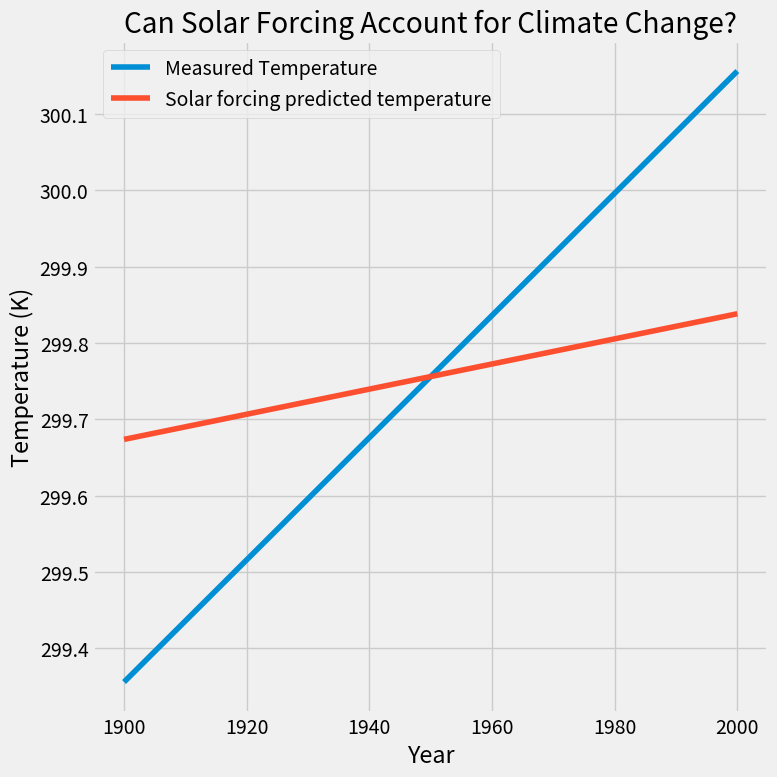

Recreate this plot in Python.
#!/usr/bin/env python3
'''
Doc String
'''
import numpy as np
import matplotlib.pyplot as plt

plt.style.use('fivethirtyeight')

def solve_temp(albedo, solar_irr, sigma = 5.67e-8):

    ''' This function returns the temperature of the atmosphere given
    an albedo and a value for the solar irradiance. 

    Parameters
    ----------
    albedo: Floating point
        A value based on how much albedo the surface is given
    solar_irr: Floating Point
        A value of how much solar irradiance is given
    sigma: Floating Point, defaults to 5.67e-8
        Stefan-Boltzmann constant (5.67 * 10^-8) 

    Returns
    -------
    T_earth: Floating Point
        Temperature of Earth's surface given a certain albedo and a 
        certain solar irradiance
    '''

    T_earth = (((1 - albedo) * solar_irr) / (2 * sigma)) ** (1/4)

    return T_earth

def verify_code():
    ''' 
    Verify that our implementation is correct
    '''
    T_real = 288
    T_earth_real = solve_temp(0.33, 1350)
    print('Target solution is: ', T_real)
    print('Numerical solution is: ', T_earth_real)
    print('Difference in solutions is: ', T_real - T_earth_real)

year = np.array([1900, 1950, 2000])

s0 = np.array([1365, 1366.5, 1368])
t_anom = np.array([-0.4, 0, 0.4])

T_solar = solve_temp(0.33, s0)
T_measured = T_solar[1] + t_anom

fig, ax = plt.subplots(1,1, figsize = (8,8))
ax.plot(year, T_measured, label = 'Measured Temperature')
ax.plot(year, T_solar, label = 'Solar forcing predicted temperature')
ax.legend(loc = 'best')
ax.set_title('Can Solar Forcing Account for Climate Change?')
ax.set_xlabel('Year')
ax.set_ylabel('Temperature (K)')
fig.tight_layout()